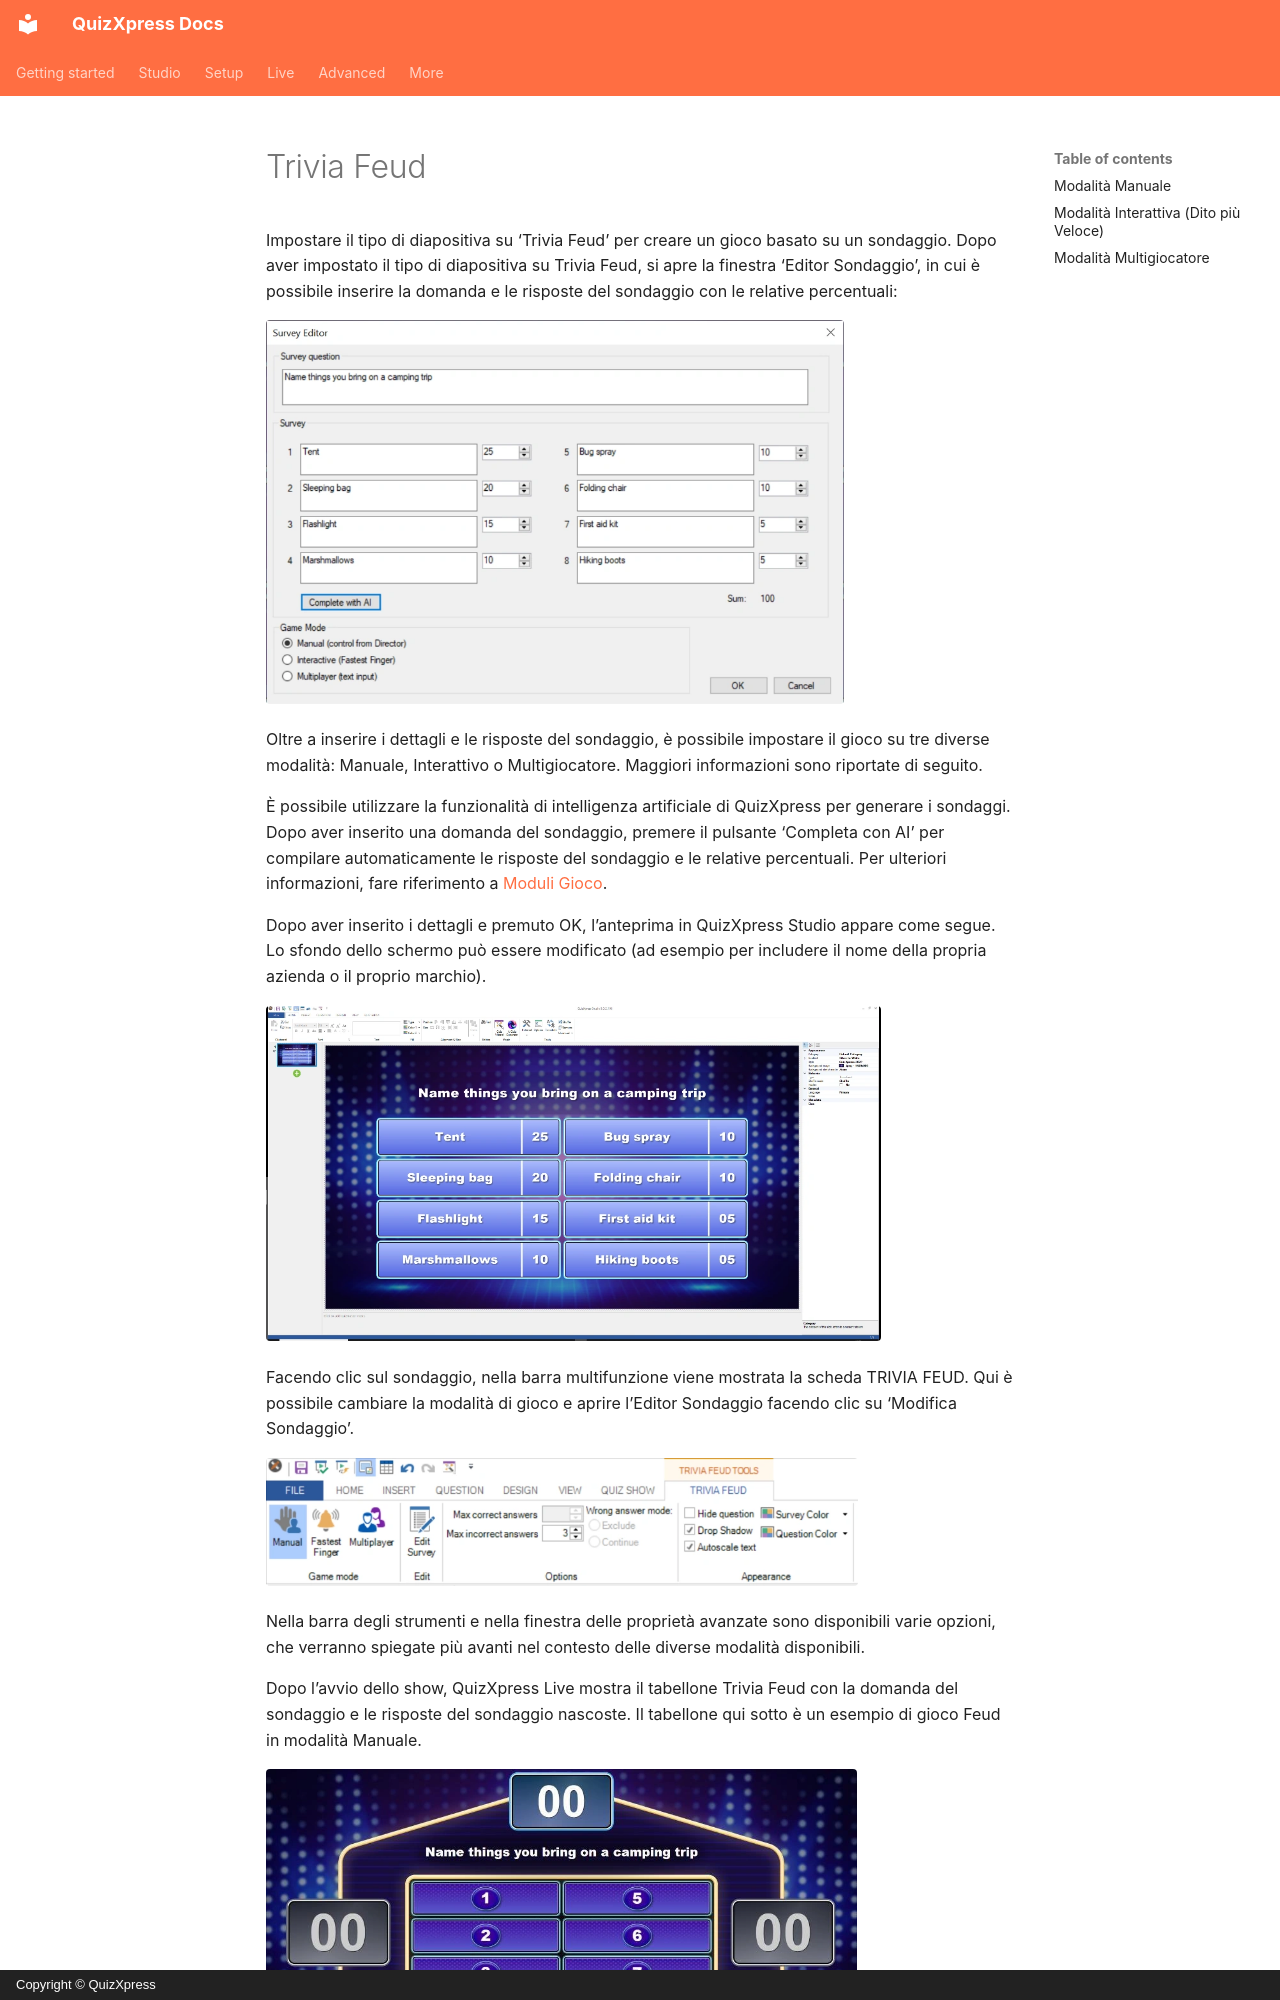

repository: gameshowcrew/quizxpress-docs · page: studio/slide-and-game-formats/trivia-feud.it/index.html · generator: mkdocs · copyright: Copyright © QuizXpress

# Trivia Feud

Impostare il tipo di diapositiva su ‘Trivia Feud’ per creare un gioco basato su un sondaggio. Dopo aver impostato il tipo di diapositiva su Trivia Feud, si apre la finestra ‘Editor Sondaggio’, in cui è possibile inserire la domanda e le risposte del sondaggio con le relative percentuali:

![](../../assets/images/image76.webp){ width="578" loading=lazy }

Oltre a inserire i dettagli e le risposte del sondaggio, è possibile impostare il gioco su tre diverse modalità: Manuale, Interattivo o Multigiocatore. Maggiori informazioni sono riportate di seguito.

È possibile utilizzare la funzionalità di intelligenza artificiale di QuizXpress per generare i sondaggi. Dopo aver inserito una domanda del sondaggio, premere il pulsante ‘Completa con AI’ per compilare automaticamente le risposte del sondaggio e le relative percentuali. Per ulteriori informazioni, fare riferimento a [Moduli Gioco](../mini-games/index.md).

Dopo aver inserito i dettagli e premuto OK, l’anteprima in QuizXpress Studio appare come segue. Lo sfondo dello schermo può essere modificato (ad esempio per includere il nome della propria azienda o il proprio marchio).

![](../../assets/images/image77.webp){ width="615" loading=lazy }

Facendo clic sul sondaggio, nella barra multifunzione viene mostrata la scheda TRIVIA FEUD. Qui è possibile cambiare la modalità di gioco e aprire l’Editor Sondaggio facendo clic su ‘Modifica Sondaggio’.

![](../../assets/images/image78.webp){ width="592" loading=lazy }

Nella barra degli strumenti e nella finestra delle proprietà avanzate sono disponibili varie opzioni, che verranno spiegate più avanti nel contesto delle diverse modalità disponibili.

Dopo l’avvio dello show, QuizXpress Live mostra il tabellone Trivia Feud con la domanda del sondaggio e le risposte del sondaggio nascoste. Il tabellone qui sotto è un esempio di gioco Feud in modalità Manuale.

![](../../assets/images/image79.webp){ width="591" loading=lazy }

Trivia Feud prevede tre modalità di gioco: **Manuale**, **Interattivo** (Dito più Veloce) e **Multigiocatore**.
